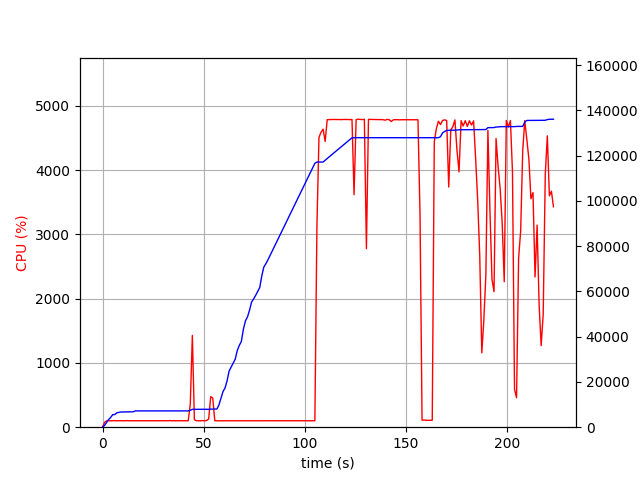

The file beside this chart, header and first rows:
elapsed_time, nproc, cpu, mem_real, mem_virtual
4.38690185546875e-05, 1, 0.0, 9.871, 1349
1.006, 1, 75.5, 801.4, 1687
2.014, 1, 99.2, 2141, 3911
3.021, 1, 100.3, 3387, 5655
4.028, 1, 99.3, 4339, 7553
5.035, 1, 100.3, 5537, 7553
6.041, 1, 102.4, 5584, 7553
7.048, 1, 99.3, 6368, 9601
8.055, 1, 101.3, 6528, 9713
9.062, 1, 100.3, 6716, 9713
10.07, 1, 100.3, 6742, 9713
11.08, 1, 100.3, 6790, 9713
12.08, 1, 102.3, 6790, 9713
13.09, 1, 99.2, 6790, 9713
14.1, 1, 101.2, 6794, 9713
15.11, 1, 100.2, 6796, 9725
16.12, 1, 101.1, 7202, 9725
17.13, 1, 100.1, 7202, 9725
18.13, 1, 100.2, 7202, 9725
19.14, 1, 100.0, 7202, 9725
20.15, 1, 100.0, 7202, 9725
21.16, 1, 101.1, 7202, 9725
22.17, 1, 100.1, 7202, 9725
23.18, 1, 101.1, 7202, 9725
24.19, 1, 100.1, 7202, 9725
25.2, 1, 101.1, 7202, 9725
26.21, 1, 100.1, 7202, 9725
27.22, 1, 100.1, 7202, 9725
28.23, 1, 100.1, 7202, 9725
29.23, 1, 101.1, 7202, 9725
30.24, 1, 100.0, 7202, 9725
31.25, 1, 102.1, 7202, 9725
32.26, 1, 99.2, 7202, 9725
33.27, 1, 104.1, 7202, 9725
34.28, 1, 99.1, 7202, 9725
35.29, 1, 101.2, 7202, 9725
36.3, 1, 100.0, 7202, 9725
37.31, 1, 101.1, 7202, 9725
38.31, 1, 100.1, 7202, 9725
39.32, 1, 100.1, 7202, 9725
40.33, 1, 101.1, 7202, 9725
41.34, 1, 99.1, 7202, 9725
42.35, 1, 102.1, 7202, 9725
43.36, 1, 360.7, 7478, 13293
44.38, 1, 1428, 7900, 13733
45.39, 1, 117.0, 7904, 13733
46.4, 1, 100.1, 7904, 13733
47.41, 1, 100.1, 7904, 13733
48.41, 1, 100.1, 7904, 13733
49.42, 1, 102.1, 7904, 13733
50.43, 1, 101.1, 7904, 13733
51.44, 1, 103.2, 7904, 13733
52.45, 1, 127.7, 7910, 13733
53.46, 1, 475.6, 7985, 13861
54.47, 1, 452.9, 8009, 13861
55.48, 1, 101.1, 8009, 13861
56.49, 1, 100.0, 8043, 13861
57.5, 1, 100.1, 9745, 16421
58.51, 1, 99.1, 12737, 24787
59.51, 1, 100.1, 15731, 30931
... 161 more rows
